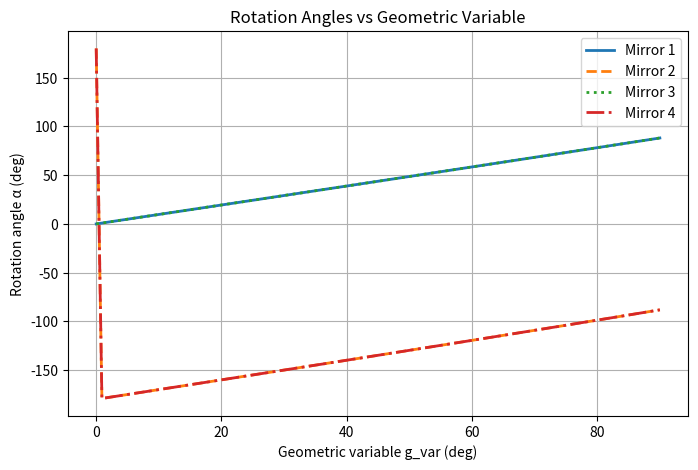
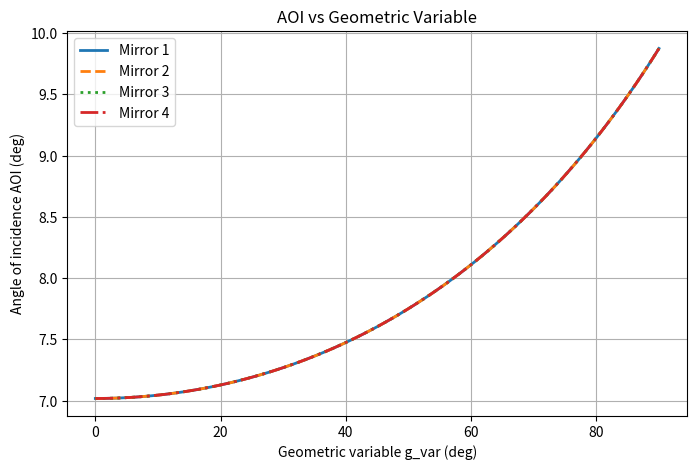

The matplotlib source for these figures, in order:
import numpy as np
import matplotlib
#matplotlib.use("TkAgg") #required in MacOS, otherwise ignore
import matplotlib.pyplot as plt


#------------------ INPUT PARAMETERS OF THE CAVITY -------------------------# (Sample parameters are given in the input.py file, simply copy, and replace the ones below (be careful: need to modify somethings here) or write your own!)

# 4-mirror Tetrahedral

# ------- USER INPUT FOR g_var ---------#
#put the coords inside this function and add the g_var however you want it varied
#in the plotting function at the end, change the units and name of your geometric variable as you want


def get_coords(g_var):
    return [
    [5, 0, 5*np.tan(g_var/2)],
    [5, 20, 0],
    [0, 0, 0],
    [0, 20, 5*np.tan(g_var/2)]
]

g_var_min = 0.0
g_var_max = 90.0
n_g = 100

g_vars = np.linspace(np.deg2rad(g_var_min), np.deg2rad(g_var_max), n_g)
coords = get_coords(g_vars[0])

start_mirror = 2   # the starting mirror aka the section you want access to
n_mirrors = len(coords)

# mirror types: 1=mirrors with delta dephasing to be varied, 2,3,4=other mirrors with known dephasings
mirror_types = [1,1,1,1]

# Reflectivities
rho_p_1, rho_s_1 = 0.997283, 0.997452





# ---------------- METHODS FOR JONES MATRIX CALCULATION --------------------#

def normalize(v):
    return v / np.linalg.norm(v)

def local_basis(i):
    kin = normalize(np.array(coords[i]) - np.array(coords[i-1]))
    kout = normalize(np.array(coords[(i+1)%n_mirrors]) - np.array(coords[i]))
    nvec = normalize(-kin + kout)
    svec = normalize(np.cross(nvec, kin))
    pvec = normalize(np.cross(kin, svec))
    return pvec, svec, kin

def rotation_angle(i):
    _, svec_i, _ = local_basis(i)
    _, svec_next, _ = local_basis((i+1)%n_mirrors)
    k = normalize(np.array(coords[i]) - np.array(coords[i-1]))
    cross = np.cross(svec_i, svec_next)
    sin_a = np.dot(cross, k)   # ze signed part
    cos_a = np.dot(svec_i, svec_next)
    return np.degrees(np.arctan2(sin_a, cos_a))

def angle_of_incidence(i):
    global coords
    kin = normalize(np.array(coords[i])-np.array(coords[i-1]))
    kout = normalize(np.array(coords[(i+1)%n_mirrors])-np.array(coords[i]))
    nvec = normalize(-kin+kout)
    cos_theta = np.clip(np.abs(np.dot(kin,nvec)),-1,1)
    return np.degrees(np.arccos(cos_theta))


# ------------------- PLOTTING 1D GRAPHS ------------------------#

rotation_angles_all = np.zeros((n_mirrors, n_g))
aoi_all = np.zeros((n_mirrors, n_g))

for ig, g in enumerate(g_vars):
    coords = get_coords(g)
    for i in range(n_mirrors):
        rotation_angles_all[i, ig] = rotation_angle(i)
        aoi_all[i, ig] = angle_of_incidence(i)

plt.figure(figsize=(8,5))
line_styles = ['-', '--', ':', '-.']
for i in range(n_mirrors):
    plt.plot(np.rad2deg(g_vars), rotation_angles_all[i], linestyle=line_styles[i % len(line_styles)], linewidth=2, label=f'Mirror {i+1}')
plt.xlabel("Geometric variable g_var (deg)")
plt.ylabel("Rotation angle α (deg)")
plt.title("Rotation Angles vs Geometric Variable")
plt.legend()
plt.grid(True)
plt.show()

plt.figure(figsize=(8,5))
for i in range(n_mirrors):
    plt.plot(np.rad2deg(g_vars), aoi_all[i], linestyle=line_styles[i % len(line_styles)], linewidth=2, label=f'Mirror {i+1}')
plt.xlabel("Geometric variable g_var (deg)")
plt.ylabel("Angle of incidence AOI (deg)")
plt.title("AOI vs Geometric Variable")
plt.legend()
plt.grid(True)
plt.show()


# --------------------- PRINTING SOME VALUES -------------#

def print_angles(g_deg):

    global coords
    g_rad = np.deg2rad(g_deg)
    coords = get_coords(g_rad)

    print("\n")
    print(f"\nParameters for g_var = {g_deg:.2f}°")
    print("=" * 60)

    print("Mirror | AOI (deg) | Rotation Angle α (deg) ")
    print("-" * 60)
    for i in range(n_mirrors):
        aoi = angle_of_incidence(i)
        rot = rotation_angle(i)
        print(f"{i+1:6d} | {aoi:9.2f} | {rot:18.2f}")

specific_g_deg = [2,71,90]

for g in specific_g_deg:
    print_angles(g)
